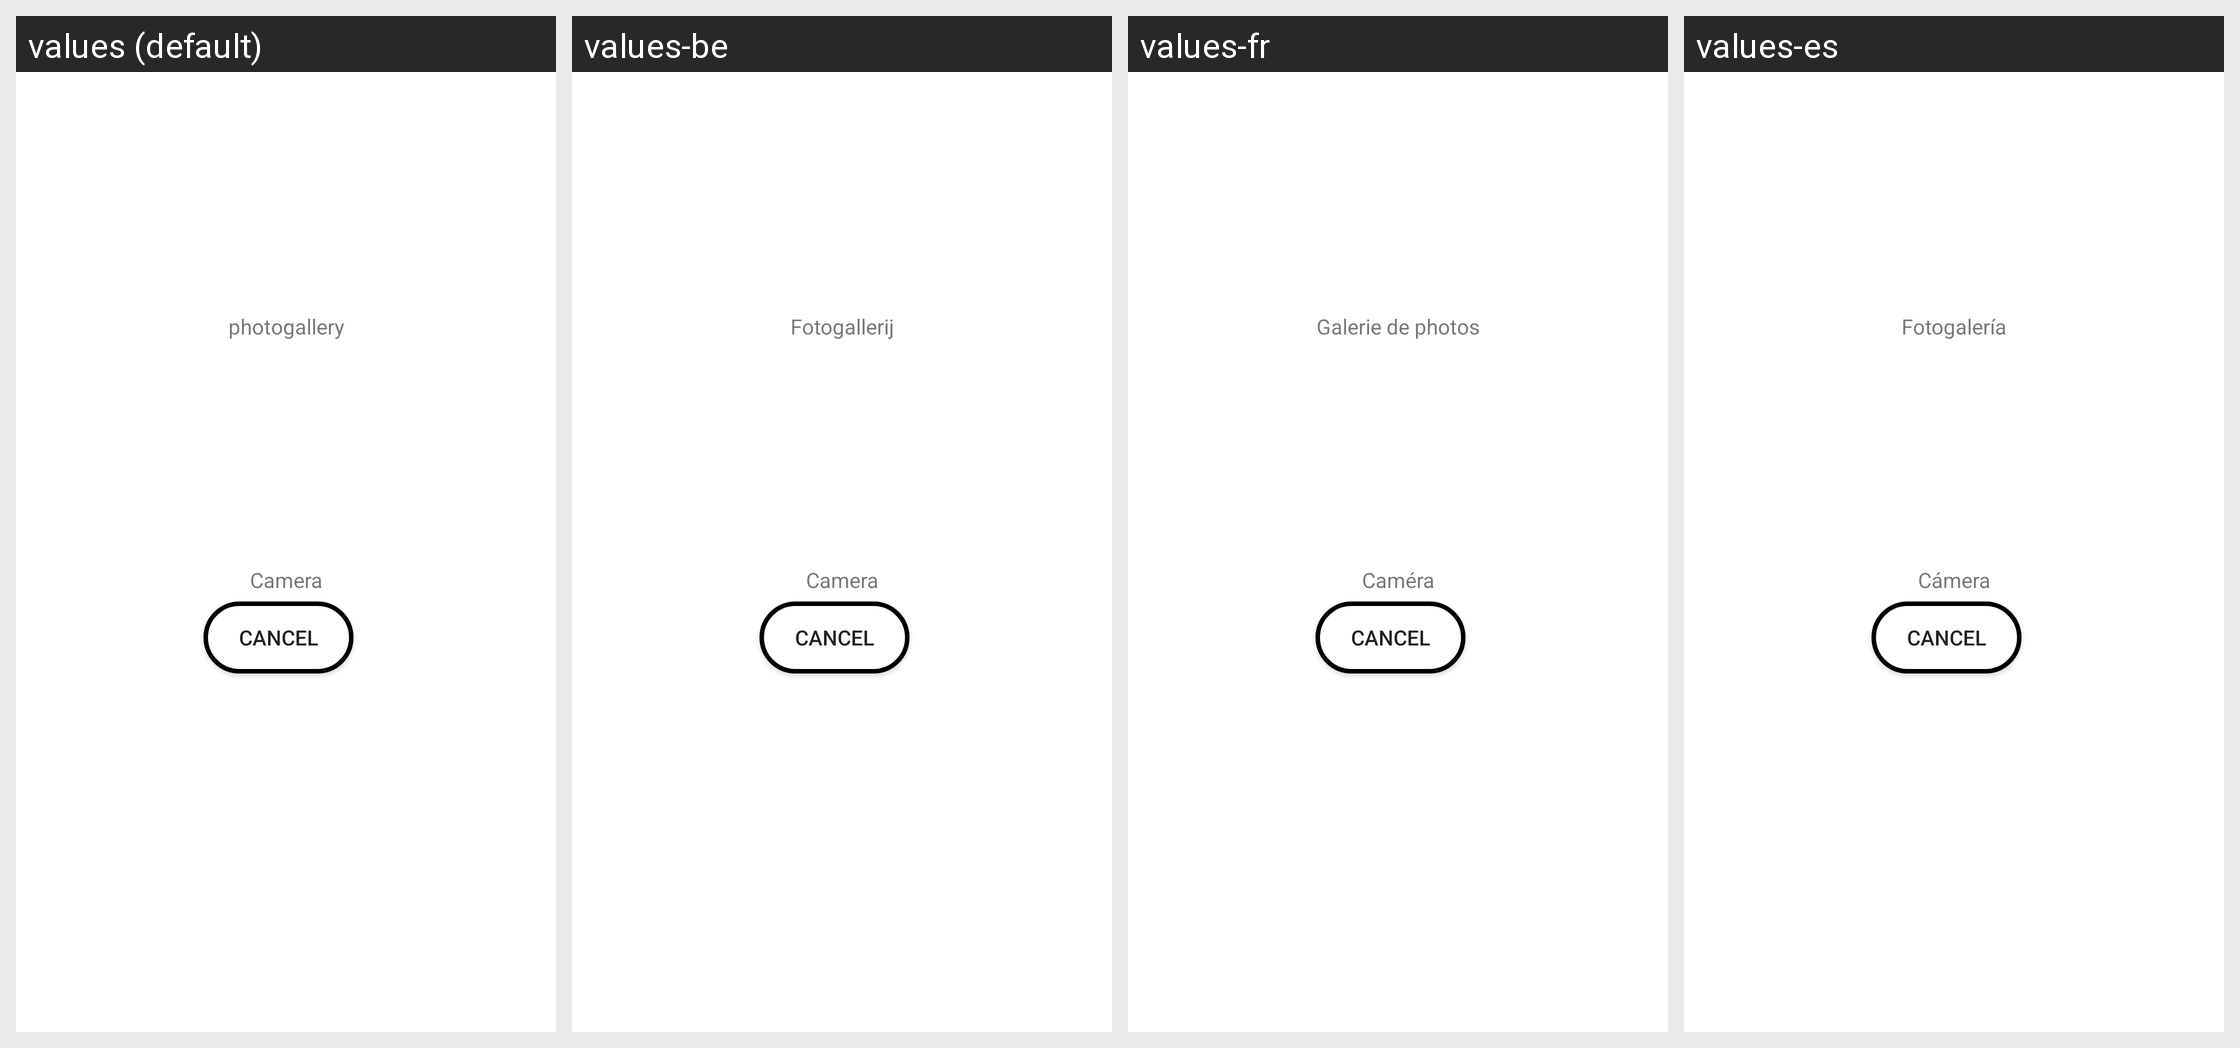

Here is an Android app screen in its default locale and in the app's own translations. Write out the translated-string differences for the strings that appear on this screen.
Android screen res/layout/customdialogvenster.xml rendered under 4 locales, left to right: values (default), values-be, values-fr, values-es. Device: Nexus 5 (rendered at 1080×1920; each locale shown at half size, 540×960, under a caption strip naming it); theme AppTheme.
Other locales in the repository, not shown: values-nl.
Strings drawn on this screen, with the default value and each locale's value (text and hints the layout hard-codes, and strings that could not be matched under every locale, appear in the picture but are not listed):

txtGallery
  values: photogallery
  values-be: Fotogallerij
  values-fr: Galerie de photos
  values-es: Fotogalería

txtCamera
  values: Camera
  values-be: Camera
  values-fr: Caméra
  values-es: Cámera
